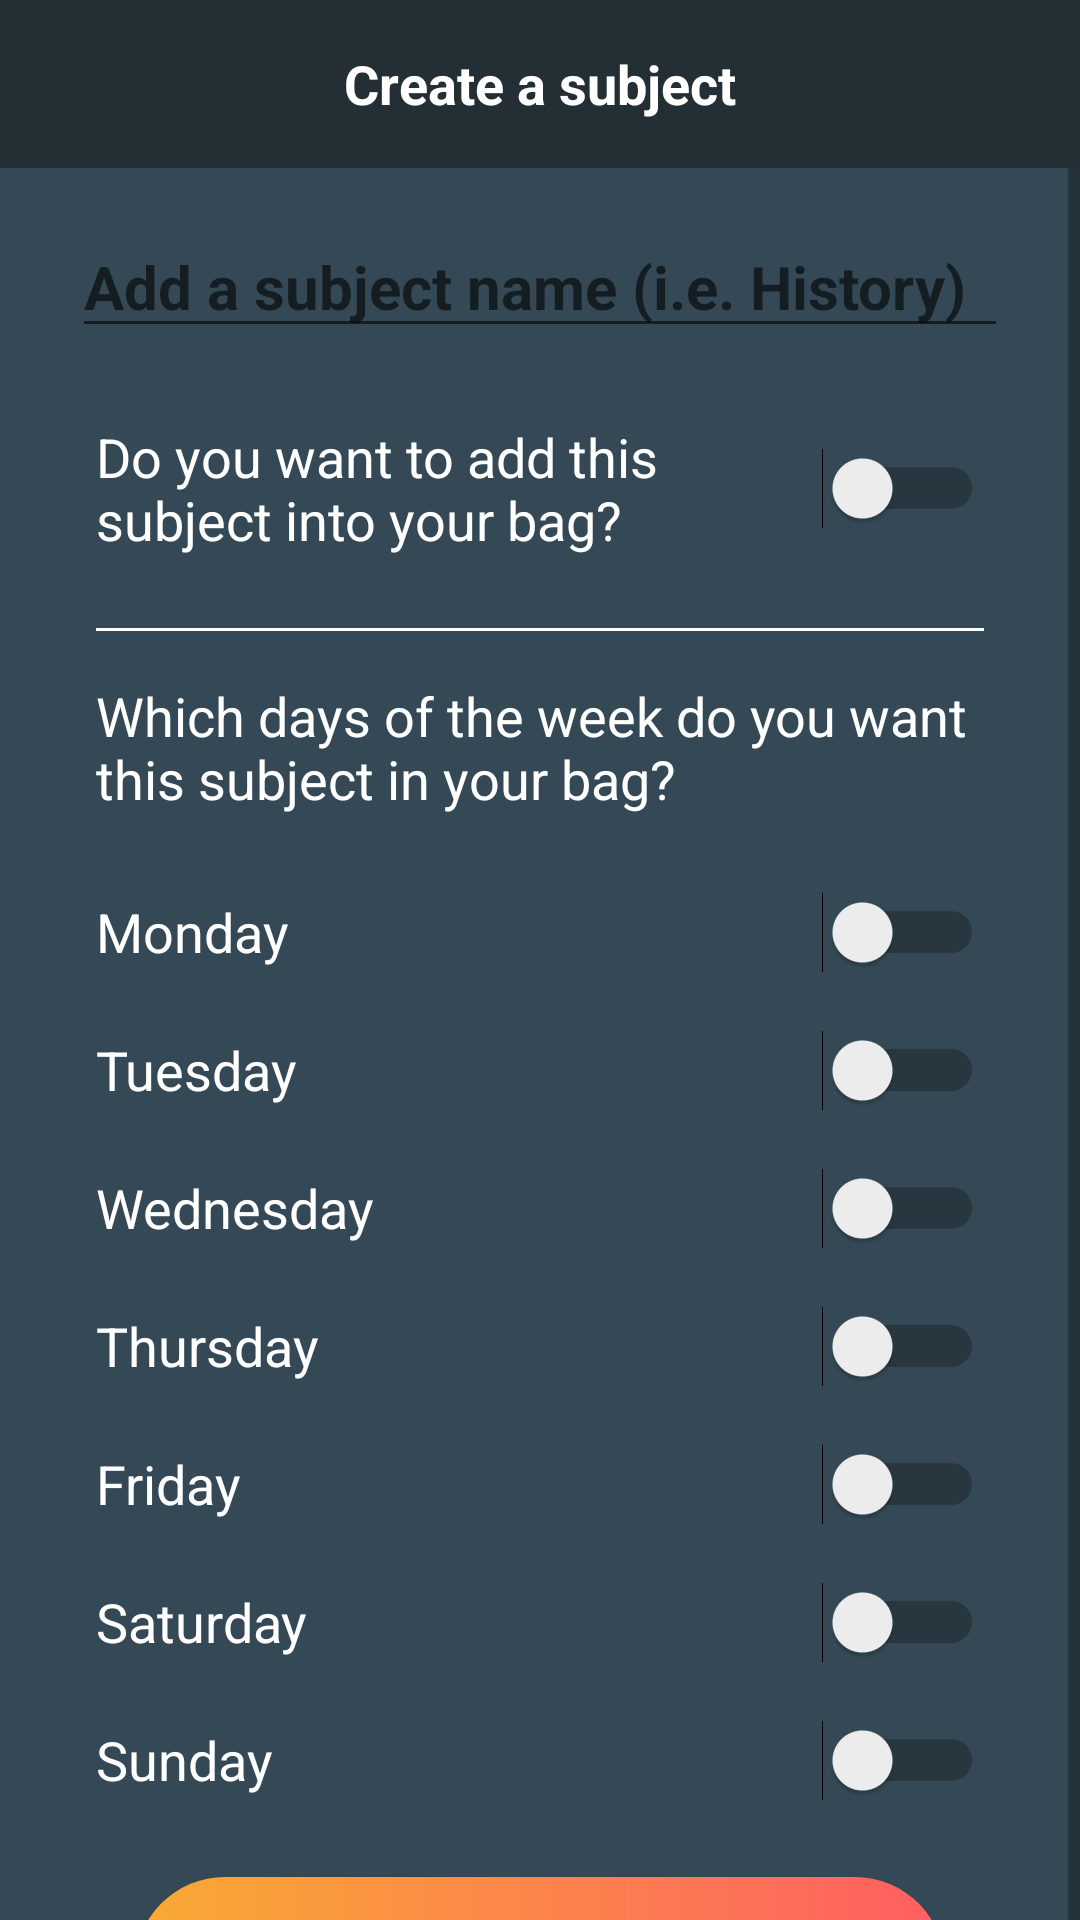

This screen was rendered from an Android layout file. Write that file and the resources it references.
<!-- AndroidManifest.xml: application theme DARK -->
<!-- res/layout/activivty_add_subject.xml -->
<?xml version="1.0" encoding="utf-8"?>
<androidx.constraintlayout.widget.ConstraintLayout xmlns:android="http://schemas.android.com/apk/res/android"
    xmlns:app="http://schemas.android.com/apk/res-auto"
    app:layout_optimizationLevel="none"
    xmlns:tools="http://schemas.android.com/tools"

    android:layout_width="match_parent"
    android:layout_height="match_parent"
    android:background="?attr/bgColor">

    <androidx.appcompat.widget.Toolbar
        android:id="@+id/toolbarAddSubject"
        android:layout_width="match_parent"
        android:layout_height="wrap_content"

        android:background="?attr/barColor"
        android:minHeight="?attr/actionBarSize"
        app:layout_constraintEnd_toEndOf="parent"
        app:layout_constraintHorizontal_bias="1.0"
        app:layout_constraintStart_toStartOf="parent"
        app:layout_constraintTop_toTopOf="parent"
        app:navigationIcon="?attr/ic_to_back"
        app:subtitleTextAppearance="@style/TextAppearance.AppCompat.Body1"
        app:titleTextColor="?attr/textColor" >

        <TextView
            android:id="@+id/toolbar_title"
            android:layout_width="wrap_content"
            android:layout_height="wrap_content"
            android:layout_gravity="center"
            android:text="@string/title_create_subject"
            android:textColor="?attr/textColor"
            android:textSize="18sp"
            android:textStyle="bold"
            />
    </androidx.appcompat.widget.Toolbar>

    <ScrollView
        android:id="@+id/scrollView"
        android:layout_width="fill_parent"
        android:layout_height="0dp"
        android:background="?attr/bgColor"
        android:fillViewport="true"
        app:layout_constraintEnd_toEndOf="parent"
        app:layout_constraintHorizontal_bias="0.0"
        app:layout_constraintStart_toStartOf="parent"
        app:layout_constraintTop_toBottomOf="@+id/toolbarAddSubject">

        <androidx.constraintlayout.widget.ConstraintLayout
            android:id="@+id/parent"
            android:layout_width="match_parent"
            android:layout_height="wrap_content"
            app:layout_optimizationLevel="none"
            tools:layout_editor_absoluteX="0dp"
            tools:layout_editor_absoluteY="0dp">

            <View
                android:id="@+id/view"
                android:layout_width="0dp"
                android:layout_height="1dp"
                android:layout_marginStart="32dp"
                android:layout_marginTop="24dp"
                android:layout_marginEnd="32dp"
                android:background="?attr/textColor"
                app:layout_constraintEnd_toEndOf="parent"
                app:layout_constraintStart_toStartOf="parent"
                app:layout_constraintTop_toBottomOf="@+id/addToBag" />

            <EditText
                android:id="@+id/editSubject"
                android:layout_width="0dp"
                android:layout_height="wrap_content"
                android:layout_marginStart="24dp"
                android:layout_marginTop="16dp"
                android:layout_marginEnd="24dp"
                android:autofillHints=""
                android:ems="10"
                android:hint="@string/subjects_hint"
                android:inputType="textPersonName"
                android:textColor="?attr/textColor"
                android:textSize="20sp"
                android:textStyle="bold"
                app:layout_constraintEnd_toEndOf="parent"
                app:layout_constraintStart_toStartOf="parent"
                app:layout_constraintTop_toTopOf="parent"
                tools:targetApi="o" />

            <Switch
                android:id="@+id/mondayTextView"
                android:layout_width="0dp"
                android:layout_height="30dp"
                android:layout_marginStart="32dp"
                android:layout_marginTop="24dp"
                android:layout_marginEnd="32dp"
                android:text="@string/monday"
                android:textColor="?attr/textColor"
                android:textSize="18sp"
                app:layout_constraintEnd_toEndOf="parent"
                app:layout_constraintStart_toStartOf="parent"
                app:layout_constraintTop_toBottomOf="@+id/switchInstuctions"
                tools:ignore="UseSwitchCompatOrMaterialXml" />

            <Switch
                android:id="@+id/Tuesday"
                android:layout_width="0dp"
                android:layout_height="30dp"
                android:layout_marginStart="32dp"
                android:layout_marginTop="16dp"
                android:layout_marginEnd="32dp"
                android:text="@string/tuesday"
                android:textColor="?attr/textColor"
                android:textSize="18sp"
                app:layout_constraintEnd_toEndOf="parent"
                app:layout_constraintHorizontal_bias="0.0"
                app:layout_constraintStart_toStartOf="parent"
                app:layout_constraintTop_toBottomOf="@+id/mondayTextView"
                tools:ignore="UseSwitchCompatOrMaterialXml" />

            <Switch
                android:id="@+id/Wednesday"
                android:layout_width="0dp"
                android:layout_height="30dp"
                android:layout_marginStart="32dp"
                android:layout_marginTop="16dp"
                android:layout_marginEnd="32dp"
                android:text="@string/wednesday"
                android:textColor="?attr/textColor"
                android:textSize="18sp"
                app:layout_constraintEnd_toEndOf="parent"
                app:layout_constraintHorizontal_bias="0.0"
                app:layout_constraintStart_toStartOf="parent"
                app:layout_constraintTop_toBottomOf="@+id/Tuesday"
                tools:ignore="UseSwitchCompatOrMaterialXml" />

            <Switch
                android:id="@+id/Thursday"
                android:layout_width="0dp"
                android:layout_height="30dp"
                android:layout_marginStart="32dp"
                android:layout_marginTop="16dp"
                android:layout_marginEnd="32dp"
                android:text="@string/thursday"
                android:textColor="?attr/textColor"
                android:textSize="18sp"
                app:layout_constraintEnd_toEndOf="parent"
                app:layout_constraintHorizontal_bias="1.0"
                app:layout_constraintStart_toStartOf="parent"
                app:layout_constraintTop_toBottomOf="@+id/Wednesday"
                tools:ignore="UseSwitchCompatOrMaterialXml" />

            <Switch
                android:id="@+id/Friday"
                android:layout_width="0dp"
                android:layout_height="30dp"
                android:layout_marginStart="32dp"
                android:layout_marginTop="16dp"
                android:layout_marginEnd="32dp"
                android:text="@string/friday"
                android:textColor="?attr/textColor"
                android:textSize="18sp"
                app:layout_constraintEnd_toEndOf="parent"
                app:layout_constraintHorizontal_bias="0.0"
                app:layout_constraintStart_toStartOf="parent"
                app:layout_constraintTop_toBottomOf="@+id/Thursday"
                tools:ignore="UseSwitchCompatOrMaterialXml" />

            <Switch
                android:id="@+id/Saturday"
                android:layout_width="0dp"
                android:layout_height="30dp"
                android:layout_marginStart="32dp"
                android:layout_marginTop="16dp"
                android:layout_marginEnd="32dp"
                android:text="@string/saturday"
                android:textColor="?attr/textColor"
                android:textSize="18sp"
                app:layout_constraintEnd_toEndOf="parent"
                app:layout_constraintHorizontal_bias="0.0"
                app:layout_constraintStart_toStartOf="parent"
                app:layout_constraintTop_toBottomOf="@+id/Friday"
                tools:ignore="UseSwitchCompatOrMaterialXml" />

            <Switch
                android:id="@+id/Sunday"
                android:layout_width="0dp"
                android:layout_height="30dp"
                android:layout_marginStart="32dp"
                android:layout_marginTop="16dp"
                android:layout_marginEnd="32dp"
                android:text="@string/sunday"
                android:textColor="?attr/textColor"
                android:textSize="18sp"
                app:layout_constraintEnd_toEndOf="parent"
                app:layout_constraintHorizontal_bias="0.0"
                app:layout_constraintStart_toStartOf="parent"
                app:layout_constraintTop_toBottomOf="@+id/Saturday"
                tools:ignore="UseSwitchCompatOrMaterialXml" />

            <Switch
                android:id="@+id/addToBag"
                android:layout_width="0dp"
                android:layout_height="wrap_content"
                android:layout_marginStart="32dp"
                android:layout_marginTop="24dp"
                android:layout_marginEnd="32dp"
                android:text="@string/add_to_bag"
                android:textColor="?attr/textColor"
                android:textSize="18sp"
                app:layout_constraintEnd_toEndOf="parent"
                app:layout_constraintStart_toStartOf="parent"
                app:layout_constraintTop_toBottomOf="@+id/editSubject"
                tools:ignore="UseSwitchCompatOrMaterialXml" />

            <Button
                android:id="@+id/add_items"
                android:layout_width="wrap_content"
                android:layout_height="wrap_content"
                android:layout_marginStart="16dp"
                android:layout_marginTop="24dp"
                android:layout_marginEnd="16dp"
                android:layout_marginBottom="24dp"
                android:background="@drawable/button_borders_bigbutton"
                android:text="@string/proceed_to_add_items_button"
                android:textColor="#ffffff"
                app:layout_constraintBottom_toBottomOf="parent"
                app:layout_constraintEnd_toEndOf="parent"
                app:layout_constraintStart_toStartOf="parent"
                app:layout_constraintTop_toBottomOf="@+id/Sunday" />

            <TextView
                android:id="@+id/switchInstuctions"
                android:layout_width="0dp"
                android:layout_height="wrap_content"
                android:layout_marginStart="32dp"
                android:layout_marginTop="16dp"
                android:layout_marginEnd="32dp"
                android:text="@string/switchInstructions"
                android:textColor="?attr/textColor"
                android:textSize="18sp"
                app:layout_constraintEnd_toEndOf="parent"
                app:layout_constraintStart_toStartOf="parent"
                app:layout_constraintTop_toBottomOf="@+id/view" />

        </androidx.constraintlayout.widget.ConstraintLayout>
    </ScrollView>


</androidx.constraintlayout.widget.ConstraintLayout>
<!-- resources referenced by this layout -->
<resources>
  <!-- drawable button_borders_bigbutton (drawable) -->
  <?xml version="1.0" encoding="utf-8"?>
  <shape xmlns:android="http://schemas.android.com/apk/res/android"
      android:shape="rectangle">
      <corners
          android:bottomLeftRadius="30dp"
          android:bottomRightRadius="30dp"
          android:radius="60dp"
          android:topLeftRadius="30dp"
          android:topRightRadius="30dp" />
      <gradient
          android:angle="0"
          android:startColor="@color/colorPrimary"
          android:endColor="#ff5e62"/>
  
      <padding
          android:bottom="0dp"
          android:left="0dp"
          android:right="0dp"
          android:top="0dp" />
  
      <size
          android:height="60dp"
          android:width="270dp" />
  </shape>
  <string name="add_to_bag">Do you want to add this subject into your bag?</string>
  <string name="friday">Friday</string>
  <string name="monday">Monday</string>
  <string name="proceed_to_add_items_button">Proceed to add Items</string>
  <string name="saturday">Saturday</string>
  <string name="subjects_hint">Add a subject name (i.e. History)</string>
  <string name="sunday">Sunday</string>
  <string name="switchInstructions">Which days of the week do you want this subject in your bag?</string>
  <string name="thursday">Thursday</string>
  <string name="title_create_subject">Create a subject</string>
  <string name="tuesday">Tuesday</string>
  <string name="wednesday">Wednesday</string>
  <style name="DARK" parent="Theme.AppCompat.DayNight.NoActionBar">
          
          <item name="colorPrimary">@color/colorPrimary</item>
          <item name="colorPrimaryDark">@color/black</item>
          <item name="colorAccent">@color/colorAccent</item>
  
          <item name="textColor">#ffffff</item>
          <item name="metaTextColor">#aeaeae</item>
          <item name="barColor">@color/black</item>
          <item name="bgColor">#344955</item>
  
          <item name="ic_to_share">@drawable/ic_to_share_white</item>
          <item name="ic_to_edit_bag">@drawable/ic_to_edit_bag_white</item>
          <item name="ic_to_add_check">@drawable/ic_to_add_check_white</item>
          <item name="ic_to_add_clear">@drawable/ic_to_add_clear_white</item>
          <item name="ic_to_delete">@drawable/ic_to_delete_white</item>
          <item name="ic_to_settings">@drawable/ic_to_settings_white</item>
          <item name="ic_to_add_subject">@drawable/ic_to_add_subject_white</item>
          <item name="ic_to_back">@drawable/ic_to_back_white</item>
  
      </style>
  <color name="colorPrimary">#F9AA33</color>
  <color name="black">#232F34</color>
  <color name="colorAccent">#ff5e62</color>
  <!-- drawable ic_to_settings_white: png bitmap (drawable-hdpi, 540 bytes) -->
  <!-- drawable ic_to_add_subject_white (drawable-anydpi) -->
  <vector xmlns:android="http://schemas.android.com/apk/res/android"
      android:width="24dp"
      android:height="24dp"
      android:viewportWidth="24"
      android:viewportHeight="24"
      android:tint="#FFFFFF"
      android:alpha="0.8">
    <group android:scaleX="1.25"
        android:scaleY="1.25"
        android:translateX="-3"
        android:translateY="-3">
      <path
          android:fillColor="@android:color/white"
          android:pathData="M4,6L2,6v14c0,1.1 0.9,2 2,2h14v-2L4,20L4,6zM20,2L8,2c-1.1,0 -2,0.9 -2,2v12c0,1.1 0.9,2 2,2h12c1.1,0 2,-0.9 2,-2L22,4c0,-1.1 -0.9,-2 -2,-2zM19,11h-4v4h-2v-4L9,11L9,9h4L13,5h2v4h4v2z"/>
    </group>
  </vector>
</resources>
